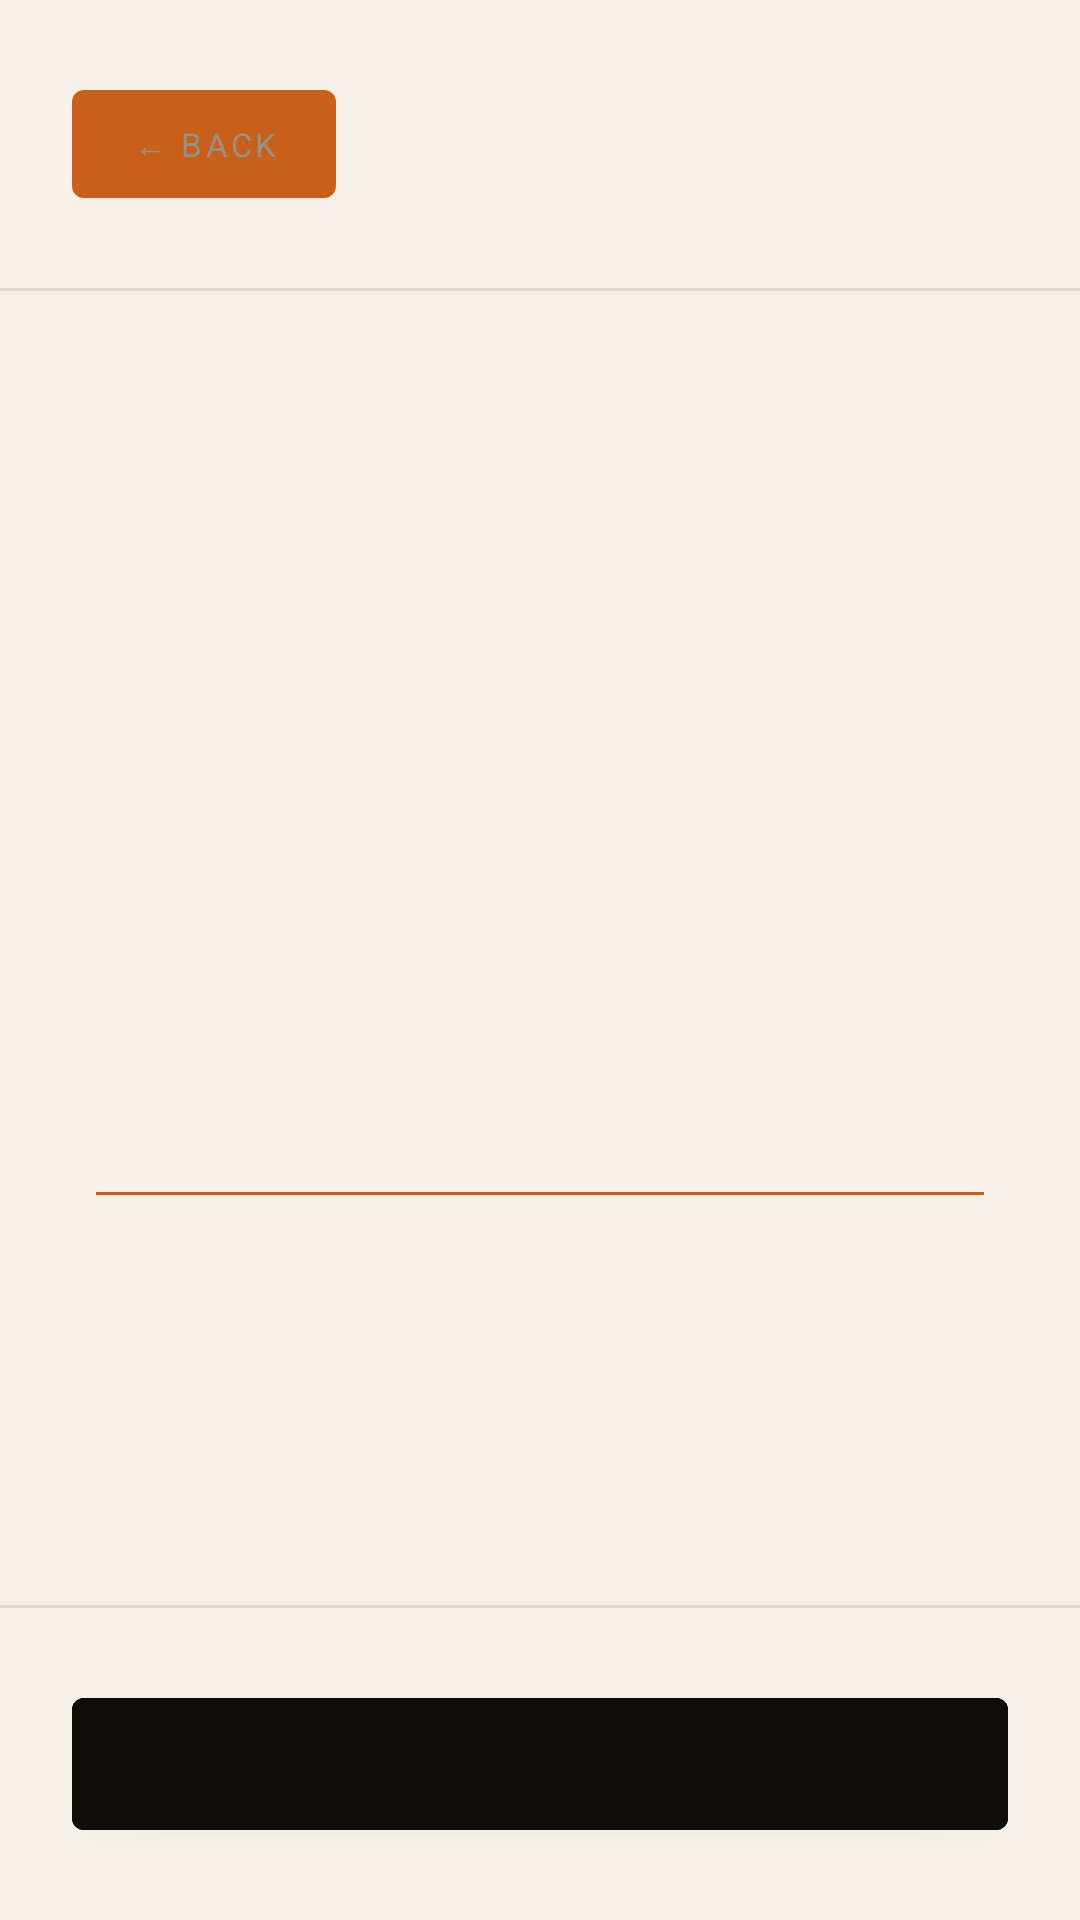

This screen was rendered from an Android layout file. Write that file and the resources it references.
<!-- AndroidManifest.xml: application theme Theme.DopamineQuest -->
<!-- res/layout/activity_task_detail.xml -->
<?xml version="1.0" encoding="utf-8"?>
<LinearLayout xmlns:android="http://schemas.android.com/apk/res/android"
    android:layout_width="match_parent"
    android:layout_height="match_parent"
    android:background="@color/paper"
    android:orientation="vertical">

    
    <LinearLayout
        android:layout_width="match_parent"
        android:layout_height="wrap_content"
        android:orientation="horizontal"
        android:padding="24dp"
        android:paddingTop="40dp"
        android:gravity="center_vertical">

        <Button
            android:id="@+id/btn_back"
            android:layout_width="wrap_content"
            android:layout_height="wrap_content"
            android:background="@null"
            android:textColor="@color/ink3"
            android:textSize="11sp"
            android:letterSpacing="0.1"
            android:textAllCaps="false"
            android:text="← BACK"
            android:padding="0dp" />

        <View android:layout_width="0dp" android:layout_height="0dp" android:layout_weight="1" />

        <TextView
            android:id="@+id/tv_tag"
            android:layout_width="wrap_content"
            android:layout_height="wrap_content"
            android:textColor="@color/accent"
            android:textSize="10sp"
            android:letterSpacing="0.15" />

    </LinearLayout>

    <View android:layout_width="match_parent" android:layout_height="1dp" android:background="@color/rule" />

    
    <LinearLayout
        android:layout_width="match_parent"
        android:layout_height="0dp"
        android:layout_weight="1"
        android:orientation="vertical"
        android:gravity="center"
        android:padding="32dp">

        <TextView
            android:id="@+id/tv_emoji"
            android:layout_width="wrap_content"
            android:layout_height="wrap_content"
            android:textSize="64sp"
            android:layout_marginBottom="20dp"
            android:gravity="center" />

        <TextView
            android:id="@+id/tv_title"
            android:layout_width="wrap_content"
            android:layout_height="wrap_content"
            android:textColor="@color/ink"
            android:textSize="24sp"
            android:textStyle="bold"
            android:letterSpacing="-0.02"
            android:lineSpacingMultiplier="1.15"
            android:gravity="center"
            android:layout_marginBottom="10dp" />

        <TextView
            android:id="@+id/tv_xp"
            android:layout_width="wrap_content"
            android:layout_height="wrap_content"
            android:textColor="@color/ink3"
            android:textSize="12sp"
            android:letterSpacing="0.05"
            android:layout_marginBottom="48dp" />

        
        <TextView
            android:id="@+id/tv_timer"
            android:layout_width="wrap_content"
            android:layout_height="wrap_content"
            android:textColor="@color/ink"
            android:textSize="72sp"
            android:textStyle="bold"
            android:letterSpacing="-0.04"
            android:fontFamily="monospace"
            android:layout_marginBottom="16dp"
            android:gravity="center"
            android:visibility="gone" />

        
        <FrameLayout
            android:layout_width="match_parent"
            android:layout_height="wrap_content"
            android:layout_marginBottom="48dp">

            <View
                android:layout_width="match_parent"
                android:layout_height="1dp"
                android:background="@color/rule"
                android:layout_gravity="center_vertical" />

            <View
                android:id="@+id/progress_line"
                android:layout_width="match_parent"
                android:layout_height="1dp"
                android:background="@color/accent"
                android:layout_gravity="center_vertical" />

        </FrameLayout>

    </LinearLayout>

    <View android:layout_width="match_parent" android:layout_height="1dp" android:background="@color/rule" />

    
    <LinearLayout
        android:layout_width="match_parent"
        android:layout_height="wrap_content"
        android:padding="24dp"
        android:paddingBottom="32dp">

        <Button
            android:id="@+id/btn_action"
            android:layout_width="match_parent"
            android:layout_height="56dp"
            android:backgroundTint="@color/ink"
            android:textColor="@color/paper"
            android:textSize="15sp"
            android:letterSpacing="0.03"
            android:textAllCaps="false" />

    </LinearLayout>

</LinearLayout>
<!-- resources referenced by this layout -->
<resources>
  <color name="accent">#C8601A</color>
  <color name="ink">#0F0D0A</color>
  <color name="ink3">#9A9088</color>
  <color name="paper">#F5F0E8</color>
  <color name="rule">#DDD8CC</color>
  <style name="Theme.DopamineQuest" parent="Theme.MaterialComponents.Light.NoActionBar">
          <item name="colorPrimary">@color/accent</item>
          <item name="colorPrimaryVariant">@color/ink</item>
          <item name="colorOnPrimary">@color/white</item>
          <item name="colorSurface">@color/paper</item>
          <item name="android:colorBackground">@color/paper</item>
          <item name="android:windowBackground">@color/paper</item>
          <item name="android:textColor">@color/ink</item>
          <item name="android:fontFamily">sans-serif</item>
          <item name="android:statusBarColor">@color/paper</item>
          <item name="android:windowLightStatusBar">true</item>
          <item name="android:navigationBarColor">@color/paper</item>
      </style>
  <color name="white">#FFFFFF</color>
</resources>
